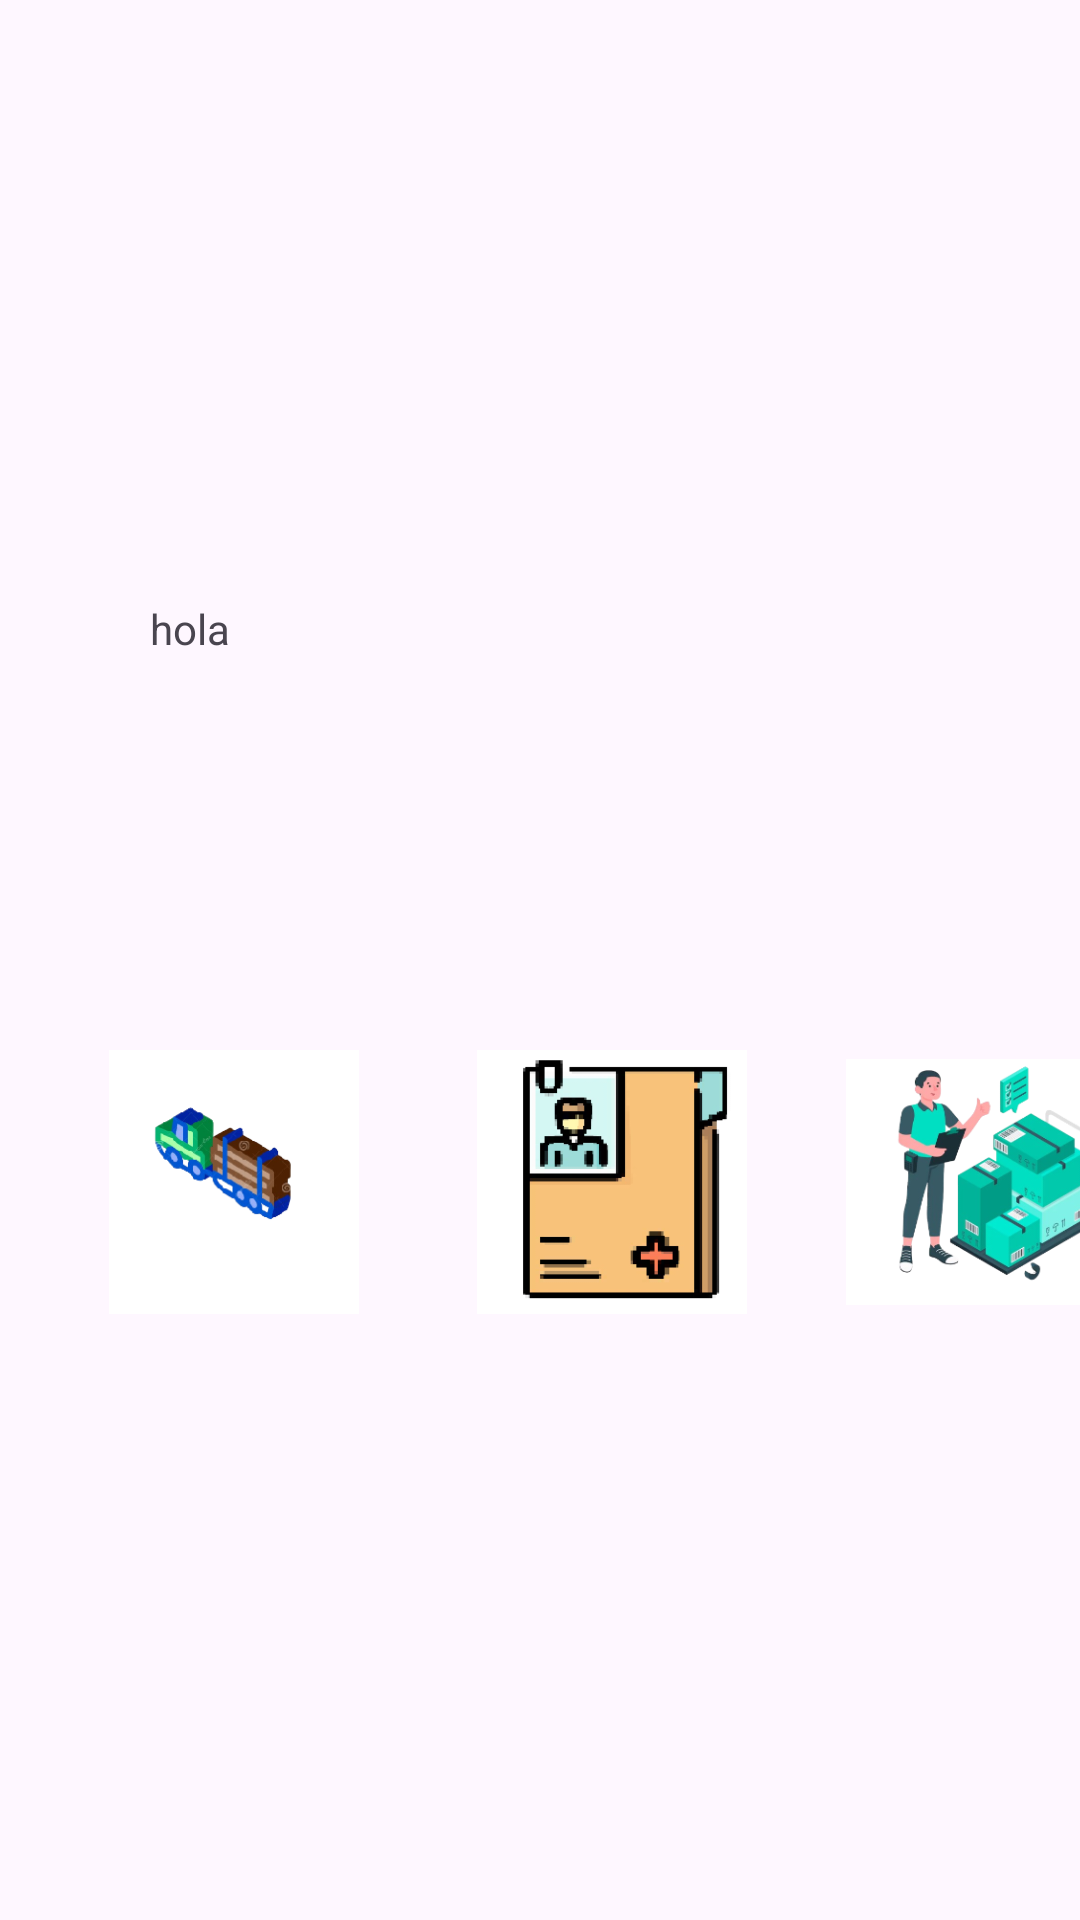

Produce the Android XML layout that renders to this screen, including the resource entries it uses.
<!-- AndroidManifest.xml: application theme Theme.Gestionmedicamentos -->
<!-- res/layout/activity_pantalla_enfermero.xml -->
<?xml version="1.0" encoding="utf-8"?>
<androidx.constraintlayout.widget.ConstraintLayout xmlns:android="http://schemas.android.com/apk/res/android"
    xmlns:app="http://schemas.android.com/apk/res-auto"
    xmlns:tools="http://schemas.android.com/tools"
    android:id="@+id/main"
    android:layout_width="match_parent"
    android:layout_height="match_parent"
    tools:context=".pantallaEnfermero">
    <LinearLayout
        android:layout_width="match_parent"
        android:layout_height="match_parent"
        android:orientation="horizontal"
        app:layout_constraintTop_toTopOf="parent"
        app:layout_constraintEnd_toEndOf="parent"
        app:layout_constraintStart_toStartOf="parent"
        app:layout_constraintBottom_toBottomOf="parent">

        />
    </LinearLayout>

    <LinearLayout
        android:layout_width="match_parent"
        android:layout_height="match_parent"
        android:orientation="vertical"
        app:layout_constraintTop_toTopOf="parent"
        app:layout_constraintEnd_toEndOf="parent"
        app:layout_constraintStart_toStartOf="parent"
        app:layout_constraintBottom_toBottomOf="parent"
        >

        <TextView
            android:id="@+id/tv10"
            android:layout_width="100dp"
            android:layout_height="40dp"
            android:layout_marginTop="-40dp"
            android:layout_marginLeft="65dp"
            />
    </LinearLayout>

    <LinearLayout
        android:layout_width="match_parent"
        android:layout_height="match_parent"
        app:layout_constraintTop_toTopOf="parent"
        app:layout_constraintEnd_toEndOf="parent"
        app:layout_constraintStart_toStartOf="parent"
        app:layout_constraintBottom_toBottomOf="parent">

        <TextView
            android:id="@+id/tv8"
            android:layout_width="253dp"
            android:layout_height="45dp"
            android:layout_marginLeft="50dp"
            android:layout_marginTop="200dp"
            android:text="hola" />
    </LinearLayout>

    <LinearLayout
        android:layout_width="match_parent"
        android:layout_height="match_parent"
        app:layout_constraintTop_toTopOf="parent"
        app:layout_constraintEnd_toEndOf="parent"
        app:layout_constraintStart_toStartOf="parent"
        app:layout_constraintBottom_toBottomOf="parent"
        >
        <ImageView
            android:id="@+id/Image4"
            android:layout_width="96dp"
            android:layout_height="88dp"
            android:src="@mipmap/consultarentrega"
            android:layout_marginTop="350dp"
            android:layout_marginLeft="30dp"/>

        <ImageView
            android:id="@+id/historial"
            android:layout_width="96dp"
            android:layout_height="88dp"
            android:layout_marginLeft="30dp"
            android:layout_marginTop="350dp"
            android:src="@mipmap/consultarhistorial" />

        <ImageView
            android:id="@+id/inventario"
            android:layout_width="96dp"
            android:layout_height="88dp"
            android:layout_marginLeft="30dp"
            android:layout_marginTop="350dp"
            android:src="@mipmap/consultarinventario" />

    </LinearLayout>

</androidx.constraintlayout.widget.ConstraintLayout>
<!-- resources referenced by this layout -->
<resources>
  <!-- mipmap consultarentrega: png bitmap (mipmap-hdpi, 25105 bytes) -->
  <!-- mipmap consultarhistorial: png bitmap (mipmap-hdpi, 8944 bytes) -->
  <!-- mipmap consultarinventario: png bitmap (mipmap-hdpi, 61530 bytes) -->
  <style name="Theme.Gestionmedicamentos" parent="Base.Theme.Gestionmedicamentos" />
  <style name="Base.Theme.Gestionmedicamentos" parent="Theme.Material3.DayNight.NoActionBar">
          
       <item name="colorOnPrimary">@color/white</item>
          
       <item name="colorSecondary">@color/black</item>
       <item name="colorSecondaryVariant">@color/lavender</item>
       <item name="colorOnSecondary">@color/purple</item>
          <item name="android:statusBarColor">?attr/colorPrimaryVariant</item>
      </style>
  <color name="white">#FFFFFFFF</color>
  <color name="black">#000000</color>
  <color name="lavender">#8692f7</color>
  <color name="purple">#8692f7</color>
</resources>
